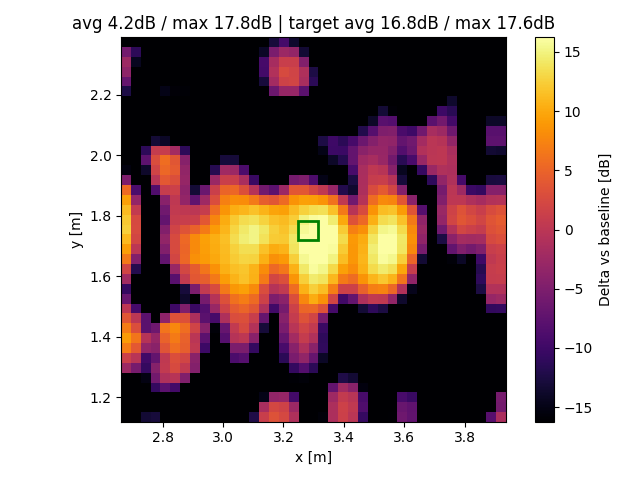

Source data for this figure (header and first rows):
x, y, z
2.68, 1.135, -43.54
2.68, 1.167, -40.44
2.68, 1.2, -46.34
2.68, 1.232, -45.08
2.68, 1.265, -20.85
2.68, 1.298, -2.443
2.68, 1.33, 1.43
2.68, 1.363, 6.962
2.68, 1.395, 9.055
2.68, 1.428, 6.878
2.68, 1.461, 3.79
2.68, 1.493, 0.2105
2.68, 1.526, -6.714
2.68, 1.558, -10.58
2.68, 1.591, -2.123
2.68, 1.624, 1.943
2.68, 1.656, 6.595
2.68, 1.689, 9.317
2.68, 1.721, 11.13
2.68, 1.754, 12.48
2.68, 1.787, 12.13
2.68, 1.819, 11.26
2.68, 1.852, 9.433
2.68, 1.885, 5.536
2.68, 1.917, -5.065
2.68, 1.95, -15.42
2.68, 1.982, -38.07
2.68, 2.015, -31.03
2.68, 2.048, -17.3
2.68, 2.08, -16.48
2.68, 2.113, -19.26
2.68, 2.145, -28.69
2.68, 2.178, -19.25
2.68, 2.211, -12.39
2.68, 2.243, -6.771
2.68, 2.276, -3.585
2.68, 2.308, -2.457
2.68, 2.341, -5.831
2.68, 2.374, -19.63
2.713, 1.135, -21.83
2.713, 1.167, -32.83
2.713, 1.2, -46.59
2.713, 1.232, -44.59
2.713, 1.265, -19.23
2.713, 1.298, -5.539
2.713, 1.33, -0.2263
2.713, 1.363, 4.025
2.713, 1.395, 6.444
2.713, 1.428, 2.935
2.713, 1.461, 0.05831
2.713, 1.493, -9.413
2.713, 1.526, -27.04
2.713, 1.558, -31.12
2.713, 1.591, -18.9
2.713, 1.624, -11.79
2.713, 1.656, -4.628
2.713, 1.689, 0.009035
2.713, 1.721, 2.148
2.713, 1.754, 2.552
2.713, 1.787, 2.489
... 1,461 more rows
